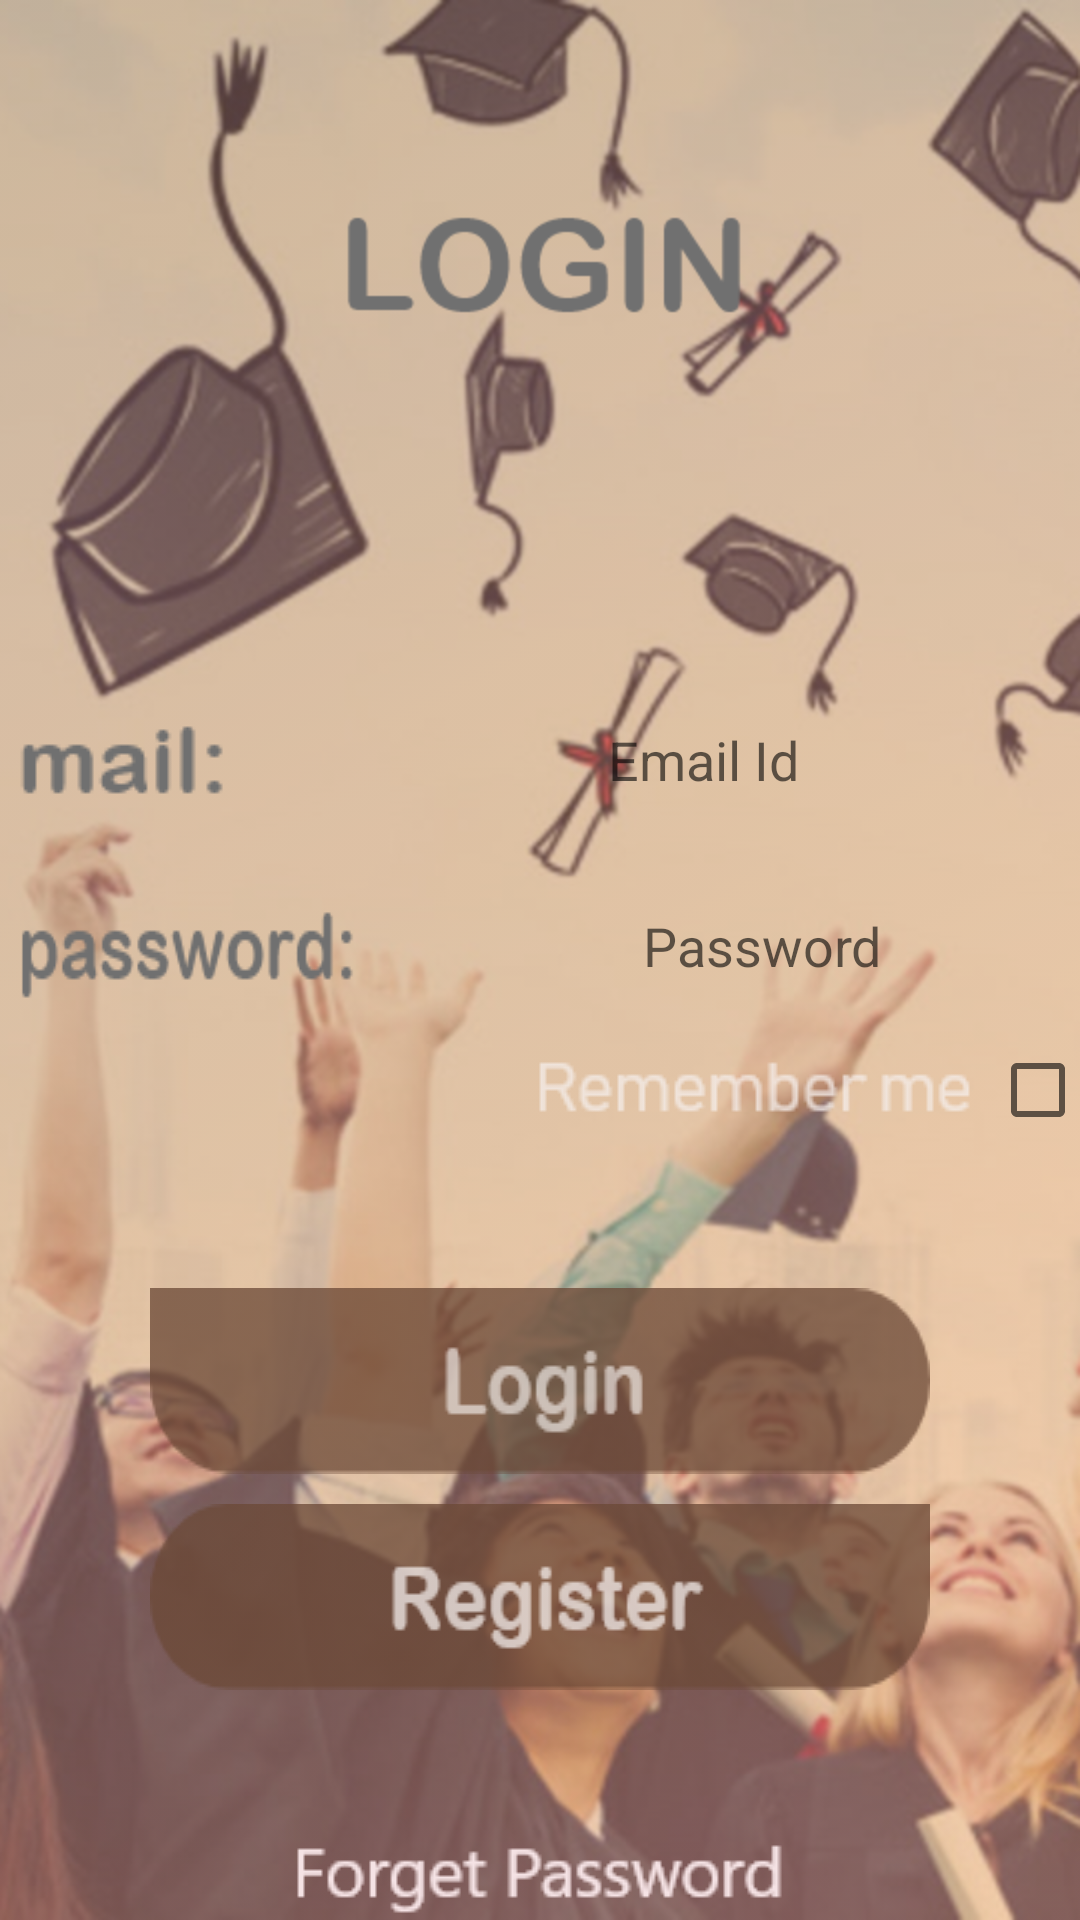

Produce the Android XML layout that renders to this screen, including the resource entries it uses.
<!-- AndroidManifest.xml: application theme AppTheme -->
<!-- res/layout/activity_login.xml -->
<?xml version="1.0" encoding="utf-8"?>
<RelativeLayout xmlns:android="http://schemas.android.com/apk/res/android"
    xmlns:app="http://schemas.android.com/apk/res-auto"
    xmlns:tools="http://schemas.android.com/tools"
    android:layout_width="match_parent"
    android:layout_height="match_parent"
    android:background="@drawable/group8"

    tools:context="my.alumni.klu.Login">

    <LinearLayout
        android:layout_width="match_parent"
        android:layout_height="match_parent"
        android:layout_marginTop="40dp"
android:gravity="center"

        android:orientation="vertical">
<LinearLayout
    android:layout_width="wrap_content"
    android:layout_height="wrap_content"
    android:layout_marginTop="180dp"
    android:orientation="horizontal">

    <TextView
        android:layout_width="wrap_content"
        android:layout_height="wrap_content"
        android:layout_marginLeft="6dp"
        android:background="@drawable/mail1"></TextView>

        <com.google.android.material.textfield.TextInputEditText
        android:id="@+id/maillog"
        android:layout_width="305dp"
        android:layout_height="44dp"
        android:hint="Email Id"
            android:textAlignment="center"
android:layout_marginLeft="5dp"
       android:layout_marginTop="10dp"
        android:inputType="textEmailAddress"
        android:background="@drawable/maillo"
        app:layout_constraintBottom_toBottomOf="parent"
        app:layout_constraintEnd_toEndOf="parent"
        app:layout_constraintHorizontal_bias="0.473"
        app:layout_constraintStart_toStartOf="parent"
        app:layout_constraintTop_toTopOf="parent"
        app:layout_constraintVertical_bias="0.358" />
</LinearLayout>

    <LinearLayout
        android:layout_width="wrap_content"
        android:layout_height="wrap_content"
        android:layout_marginTop="8dp"
        android:orientation="horizontal">

        <TextView
            android:layout_width="113dp"
            android:layout_height="wrap_content"
            android:layout_marginLeft="6dp"
            android:background="@drawable/password"></TextView>

        <com.google.android.material.textfield.TextInputEditText
        android:id="@+id/passwordlog"
        android:layout_width="260dp"
            android:layout_marginLeft="5dp"
android:textAlignment="center"
        android:layout_height="44dp"
        android:hint="Password"
        android:inputType="textPassword"
        android:layout_marginTop="10dp"
android:background="@drawable/maillo"
        app:layout_constraintBottom_toBottomOf="parent"
        app:layout_constraintEnd_toEndOf="parent"
        app:layout_constraintStart_toStartOf="parent"
        app:layout_constraintTop_toTopOf="parent" />

    </LinearLayout>
    <LinearLayout
        android:layout_width="wrap_content"
        android:layout_height="wrap_content"
        android:layout_marginTop="10dp"
android:layout_marginLeft="90dp"
        android:orientation="horizontal">
        <ImageView
            android:layout_width="wrap_content"
            android:layout_height="wrap_content"
            android:layout_marginTop="5dp"
            android:src="@drawable/remember"></ImageView>
        <CheckBox
            android:id="@+id/checkBox"
            android:layout_width="wrap_content"
            android:layout_height="wrap_content"
            android:layout_marginLeft="5dp"


            android:textColor="@drawable/circle" />
    </LinearLayout>
        <Button

            android:id="@+id/buttonlog"
            android:layout_width="match_parent"
            android:layout_height="wrap_content"
            android:layout_marginStart="50dp"
            android:layout_marginTop="50dp"
            android:layout_marginEnd="50dp"

android:background="@drawable/group1"

            android:textAllCaps="false"
            android:textColor="@android:color/white"
            android:textSize="20sp"
            android:textStyle="bold" />

        <Button

            android:id="@+id/button4"
            android:layout_width="match_parent"
            android:layout_height="wrap_content"
            android:layout_marginStart="50dp"
            android:layout_marginTop="10dp"
            android:layout_marginEnd="50dp"

            android:background="@drawable/group7"

            android:textAllCaps="false"
            android:textColor="@android:color/white"
            android:textSize="20sp"
            android:textStyle="bold" />




        <Button
            android:id="@+id/button2"
            android:layout_width="wrap_content"
            android:layout_height="30dp"
            android:layout_marginStart="30dp"
            android:layout_marginTop="45dp"
            android:layout_marginEnd="30dp"

            android:background="@drawable/forget"
            android:elevation="0dp"

            />
    </LinearLayout>

</RelativeLayout>
<!-- resources referenced by this layout -->
<resources>
  <!-- drawable circle (drawable) -->
  <?xml version="1.0" encoding="utf-8"?>
  <selector xmlns:android="http://schemas.android.com/apk/res/android">
  
      <item>
          <shape android:shape="rectangle">
              <solid android:color="#ff8000"/>
              <stroke android:color="#8A2BE2" android:width="2dp" />
  
              
              <corners android:radius="15dp" />
          </shape>
      </item>
  </selector>
  <!-- drawable forget: png bitmap (drawable-v24, 2133 bytes) -->
  <!-- drawable group1: png bitmap (drawable-v24, 2882 bytes) -->
  <!-- drawable group7: png bitmap (drawable-v24, 3576 bytes) -->
  <!-- drawable group8: png bitmap (drawable-v24, 588409 bytes) -->
  <!-- drawable mail1: png bitmap (drawable-v24, 961 bytes) -->
  <!-- drawable password: png bitmap (drawable-v24, 2073 bytes) -->
  <!-- drawable remember: png bitmap (drawable-v24, 1486 bytes) -->
  <style name="AppTheme" parent="Theme.AppCompat.Light.DarkActionBar">
          
          <item name="windowActionBar">false</item>
          <item name="windowNoTitle">true</item>
          <item name="android:statusBarColor" />
          <item name="colorPrimary">@color/primary</item>
          <item name="colorPrimaryDark">@color/colorPrimaryDark</item>
          <item name="colorAccent">@color/colorAccent</item>
  
      </style>
  <color name="primary">#253A4B</color>
  <color name="colorPrimaryDark">#000000</color>
  <color name="colorAccent">#8B4513</color>
</resources>
